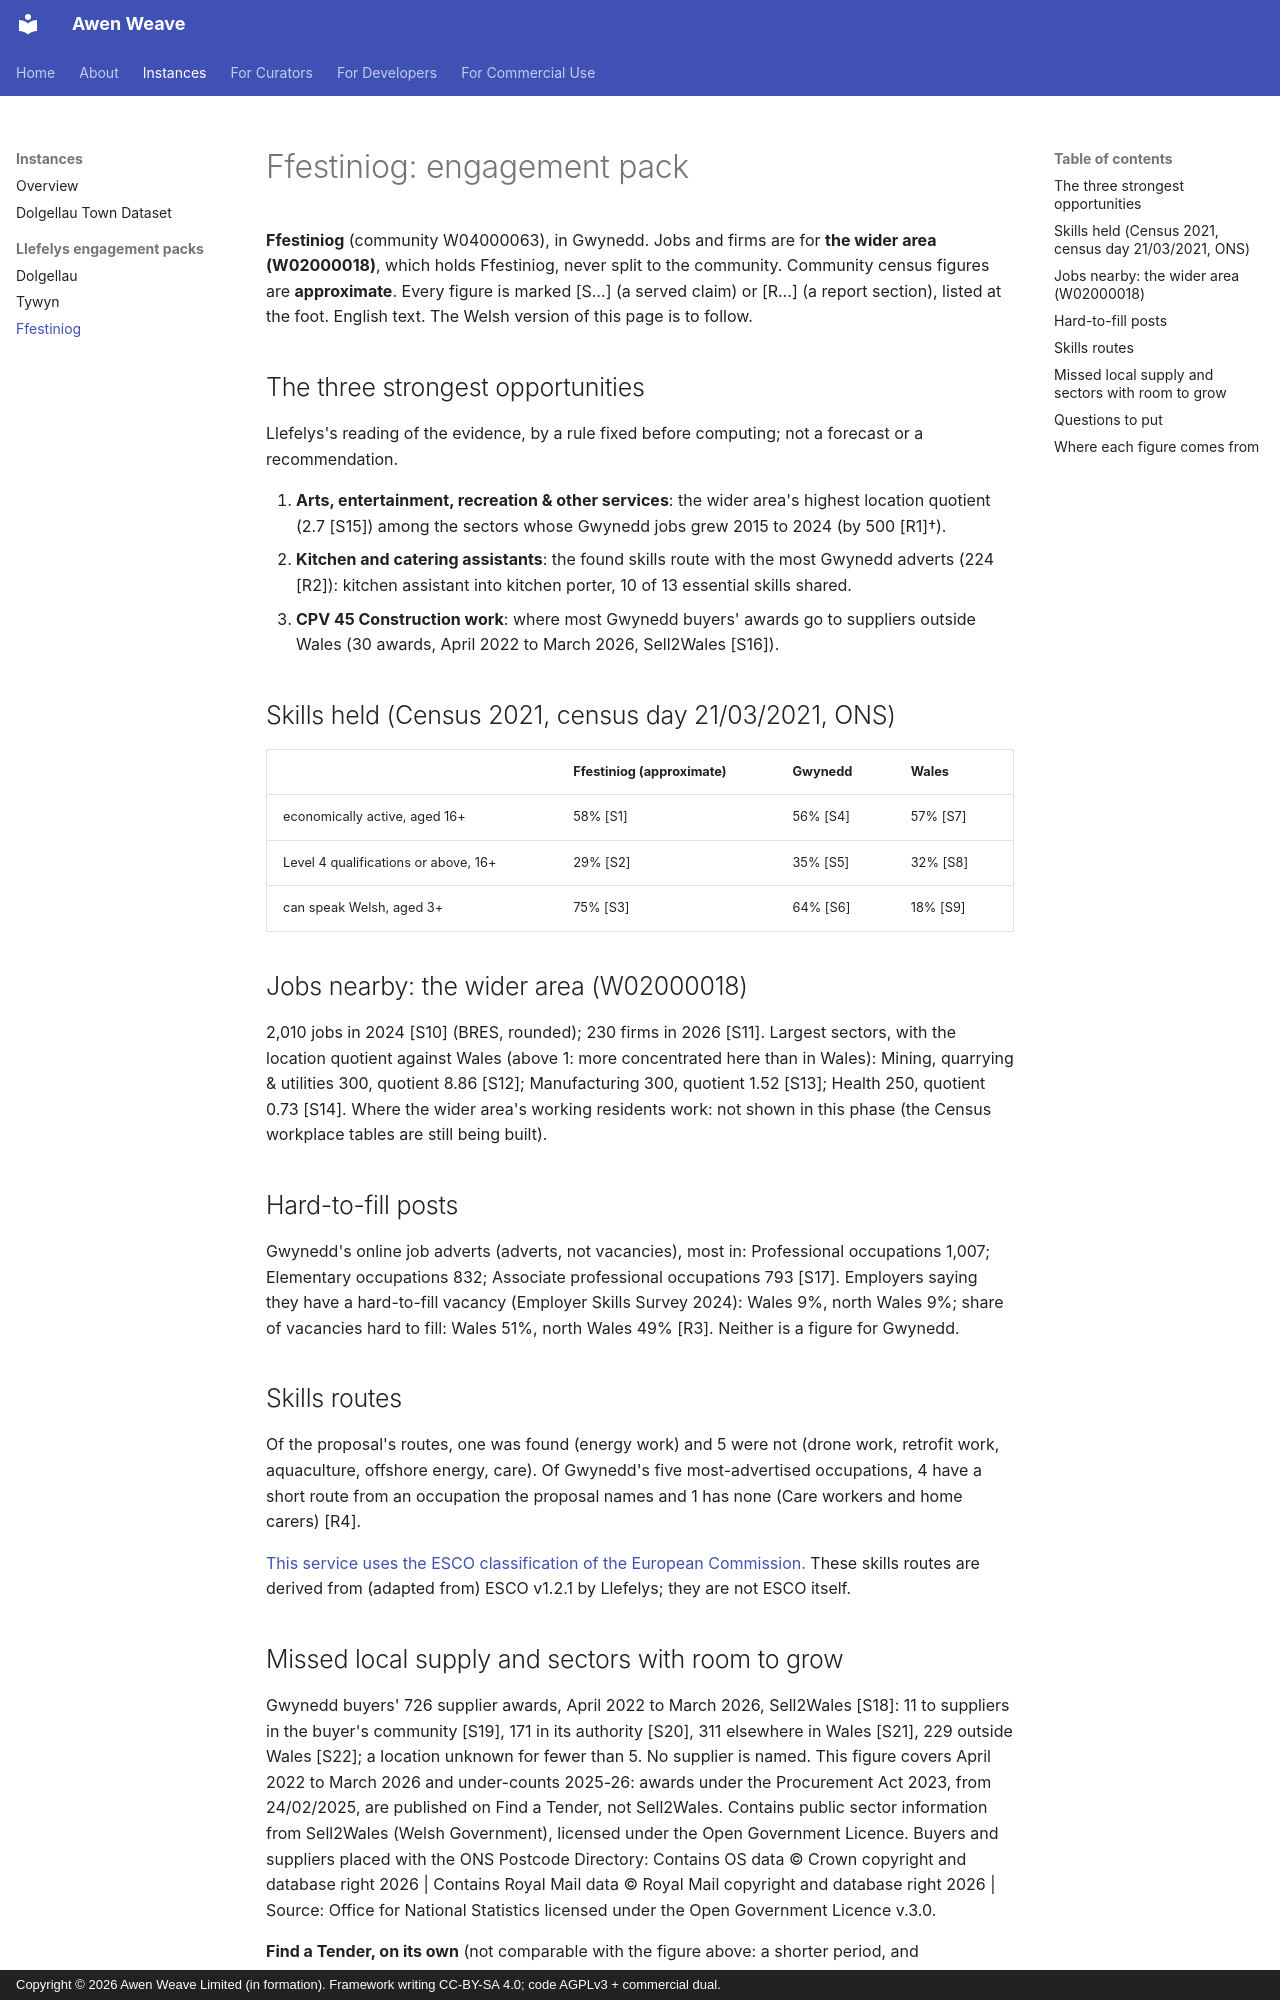

repository: Awen-Weave/awenweave-site · page: instances/llefelys/ffestiniog/index.html · generator: mkdocs · copyright: Copyright © 2026 Awen Weave Limited (in formation). Framework writing CC-BY-SA 4.0; code AGPLv3 + commercial dual.

# Ffestiniog: engagement pack

**Ffestiniog** (community W04000063), in Gwynedd. Jobs and firms are for **the wider area (W02000018)**, which holds Ffestiniog, never split to the community. Community census figures are **approximate**. Every figure is marked [S…] (a served claim) or [R…] (a report section), listed at the foot. English text. The Welsh version of this page is to follow.

## The three strongest opportunities

Llefelys's reading of the evidence, by a rule fixed before computing; not a forecast or a recommendation.

1. **Arts, entertainment, recreation & other services**: the wider area's highest location quotient (2.7 [S15]) among the sectors whose Gwynedd jobs grew 2015 to 2024 (by 500 [R1]†).
2. **Kitchen and catering assistants**: the found skills route with the most Gwynedd adverts (224 [R2]): kitchen assistant into kitchen porter, 10 of 13 essential skills shared.
3. **CPV 45 Construction work**: where most Gwynedd buyers' awards go to suppliers outside Wales (30 awards, April 2022 to March 2026, Sell2Wales [S16]).

## Skills held (Census 2021, census day 21/03/2021, ONS)

| | Ffestiniog (approximate) | Gwynedd | Wales |
|---|---|---|---|
| economically active, aged 16+ | 58% [S1] | 56% [S4] | 57% [S7] |
| Level 4 qualifications or above, 16+ | 29% [S2] | 35% [S5] | 32% [S8] |
| can speak Welsh, aged 3+ | 75% [S3] | 64% [S6] | 18% [S9] |

## Jobs nearby: the wider area (W02000018)

2,010 jobs in 2024 [S10] (BRES, rounded); 230 firms in 2026 [S11]. Largest sectors, with the location quotient against Wales (above 1: more concentrated here than in Wales): Mining, quarrying & utilities 300, quotient 8.86 [S12]; Manufacturing 300, quotient 1.52 [S13]; Health 250, quotient 0.73 [S14].
Where the wider area's working residents work: not shown in this phase (the Census workplace tables are still being built).

## Hard-to-fill posts

Gwynedd's online job adverts (adverts, not vacancies), most in: Professional occupations 1,007; Elementary occupations 832; Associate professional occupations 793 [S17]. Employers saying they have a hard-to-fill vacancy (Employer Skills Survey 2024): Wales 9%, north Wales 9%; share of vacancies hard to fill: Wales 51%, north Wales 49% [R3]. Neither is a figure for Gwynedd.

## Skills routes

Of the proposal's routes, one was found (energy work) and 5 were not (drone work, retrofit work, aquaculture, offshore energy, care). Of Gwynedd's five most-advertised occupations, 4 have a short route from an occupation the proposal names and 1 has none (Care workers and home carers) [R4].

[This service uses the ESCO classification of the European Commission.](http://ec.europa.eu/esco)
These skills routes are derived from (adapted from) ESCO v1.2.1 by Llefelys; they are not ESCO itself.
